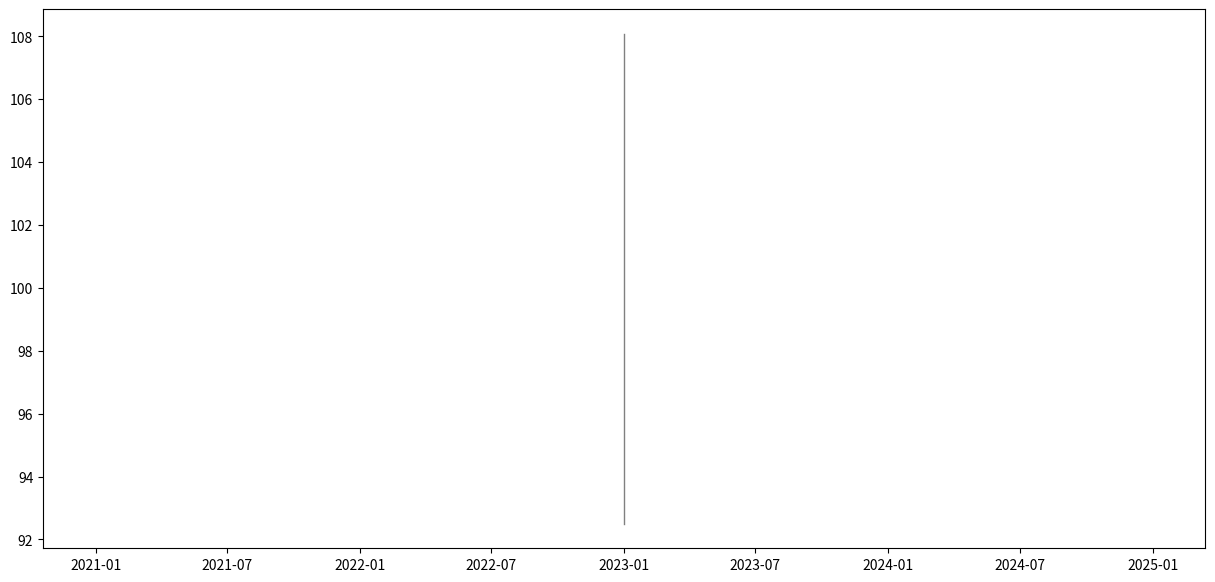

Write Python code to recreate this figure. (Note: this script raises an exception after producing the figure.)
import pandas as pd
import numpy as np
import matplotlib.pyplot as plt
import matplotlib.patches as mpatches
from typing import Dict, List, Tuple

def _normalize_relativistic(series: pd.Series) -> pd.Series:
    """Normalizes a series to a 0-255 scale based on its percentile rank."""
    return (series.rank(pct=True) * 255).astype(int)

def to_rgb_chart(df: pd.DataFrame, ema_period: int = 20) -> Tuple[pd.DataFrame, List[str]]:
    """
    Converts OHLCV and sentiment data into an RGB chart representation.

    Args:
        df: DataFrame with 'volume', 'close', and sentiment columns (e.g., 'sentiment_pct').
        ema_period: The period for the price EMA calculation.

    Returns:
        A tuple containing:
        - The DataFrame with added R, G, B, line_val, and hex_color columns.
        - A list of hex color strings for plotting.
    """
    if df.empty:
        return pd.DataFrame(), []

    df_rgb = df.copy()

    # --- RGB Channels ---
    # R: Volume
    df_rgb['volume_pct'] = df_rgb['volume'].rank(pct=True)
    df_rgb['R'] = (df_rgb['volume_pct'] * 255).astype(int)

    # G: Sentiment (assuming a 'sentiment_pct' column exists or is calculated)
    if 'sentiment_pct' not in df_rgb.columns:
        # Placeholder if sentiment is not pre-calculated
        df_rgb['sentiment_pct'] = np.random.rand(len(df_rgb))
    df_rgb['G'] = (df_rgb['sentiment_pct'] * 255).astype(int)

    # B: Volatility (e.g., ATR)
    # Placeholder for volatility calculation
    high_low = df_rgb['high'] - df_rgb['low']
    high_close = np.abs(df_rgb['high'] - df_rgb['close'].shift())
    low_close = np.abs(df_rgb['low'] - df_rgb['close'].shift())
    tr = pd.concat([high_low, high_close, low_close], axis=1).max(axis=1)
    atr = tr.rolling(window=14).mean()
    df_rgb['volatility_pct'] = atr.rank(pct=True)
    df_rgb['B'] = (df_rgb['volatility_pct'].fillna(0) * 255).astype(int)


    # --- Line Value (4th channel) ---
    # Price EMA, normalized from 0 to 1
    df_rgb['price_ema'] = df_rgb['close'].ewm(span=ema_period, adjust=False).mean()
    min_ema = df_rgb['price_ema'].min()
    max_ema = df_rgb['price_ema'].max()
    df_rgb['line_val'] = (df_rgb['price_ema'] - min_ema) / (max_ema - min_ema) if max_ema > min_ema else 0.5

    # --- Hex Colors ---
    hex_colors = [f'#{r:02x}{g:02x}{b:02x}' for r, g, b in zip(df_rgb['R'], df_rgb['G'], df_rgb['B'])]
    df_rgb['hex_color'] = hex_colors

    return df_rgb, hex_colors

def plot_rgb_candles(df: pd.DataFrame, title: str = "RGB Candle Chart"):
    """
    Visualizes the RGB chart using Matplotlib.

    Args:
        df: DataFrame processed by to_rgb_chart.
        title: The title for the plot.
    """
    if df.empty or 'hex_color' not in df.columns:
        print("DataFrame is empty or missing 'hex_color' column. Cannot plot.")
        return

    fig, ax = plt.subplots(figsize=(15, 7))
    
    # Plotting candles
    for i, row in df.iterrows():
        color = row['hex_color']
        ax.plot([i, i], [row['low'], row['high']], color='gray', linewidth=1)  # Wick
        candle_height = abs(row['close'] - row['open'])
        candle_bottom = min(row['open'], row['close'])
        rect = mpatches.Rectangle((i - 0.4, candle_bottom), 0.8, candle_height, facecolor=color, edgecolor='black')
        ax.add_patch(rect)

    # Plotting EMA line
    ax.plot(df.index, df['price_ema'], color='white', linestyle='-', linewidth=2, label='Price EMA')

    ax.set_title(title)
    ax.set_xlabel("Time")
    ax.set_ylabel("Price")
    ax.legend()
    ax.grid(True, linestyle='--', alpha=0.6)
    plt.show()

def process_multiple_assets(asset_dfs: Dict[str, pd.DataFrame]) -> Dict[str, pd.DataFrame]:
    """
    Processes a dictionary of DataFrames for multiple assets.
    """
    processed_dfs = {}
    for symbol, df in asset_dfs.items():
        processed_df, _ = to_rgb_chart(df)
        processed_dfs[symbol] = processed_df
    return processed_dfs

if __name__ == '__main__':
    # Example Usage
    # 1. Create a sample DataFrame
    data = {
        'timestamp': pd.to_datetime(pd.date_range('2023-01-01', periods=100)),
        'open': np.random.uniform(95, 105, 100),
        'high': np.random.uniform(100, 110, 100),
        'low': np.random.uniform(90, 100, 100),
        'close': np.random.uniform(98, 108, 100),
        'volume': np.random.uniform(1000, 5000, 100),
        'sentiment_pct': np.random.rand(100)
    }
    sample_df = pd.DataFrame(data).set_index('timestamp')
    
    # 2. Process the DataFrame
    rgb_df, _ = to_rgb_chart(sample_df)
    
    # 3. Plot the result
    plot_rgb_candles(rgb_df, title="Sample RGB Chart")

    # 4. Example with multiple assets
    asset_data = {
        "BTC/USDT": sample_df,
        "ETH/USDT": sample_df.apply(lambda x: x * np.random.uniform(0.5, 1.5)) # Create some variation
    }
    processed_assets = process_multiple_assets(asset_data)
    print("\nProcessed ETH/USDT data:")
    print(processed_assets["ETH/USDT"].head())
    plot_rgb_candles(processed_assets["ETH/USDT"], title="ETH/USDT RGB Chart")